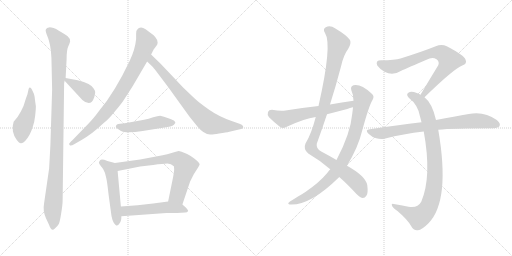
t = 0.00 s
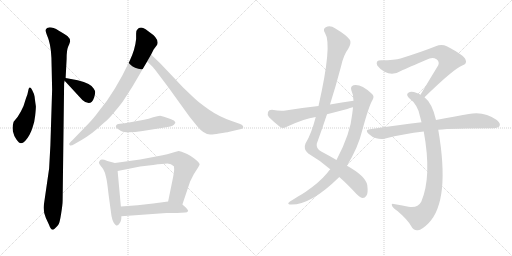
t = 2.47 s
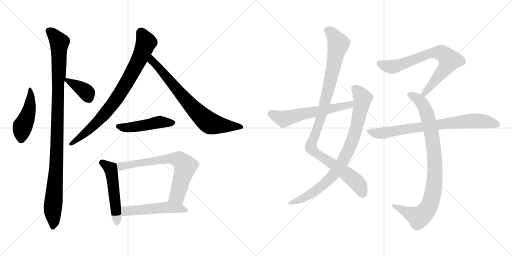
t = 4.94 s
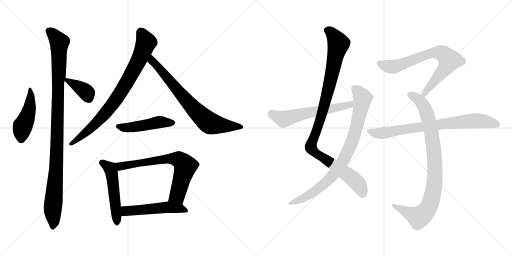
t = 7.40 s
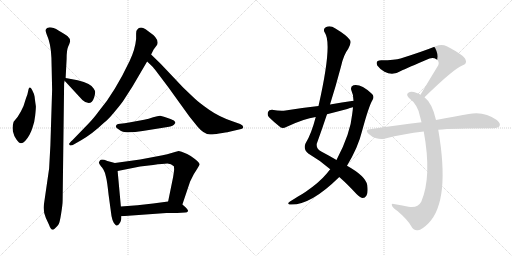
t = 9.87 s
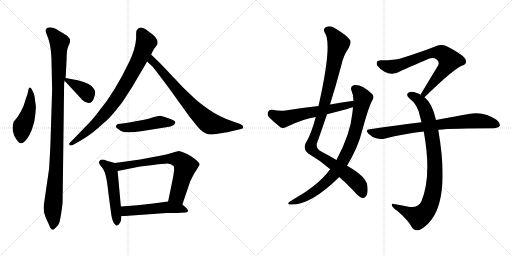
t = 12.34 s

The animated SVG that drew these frames (rendered in a browser with its animation timeline set to each time). Animation: 15 CSS @keyframes rules; one cycle of 12.34 s.

<svg version="1.1" viewBox="0 0 2048 1024" xmlns="http://www.w3.org/2000/svg">
  <g stroke="lightgray" stroke-dasharray="1,1" stroke-width="1" transform="scale(4, 4)">
    <line x1="0" y1="0" x2="256" y2="256"></line>
    <line x1="256" y1="0" x2="0" y2="256"></line>
    <line x1="128" y1="0" x2="128" y2="256"></line>
    <line x1="0" y1="128" x2="256" y2="128"></line>
    <line x1="256" y1="0" x2="512" y2="256"></line>
    <line x1="512" y1="0" x2="256" y2="256"></line>
    <line x1="384" y1="0" x2="384" y2="256"></line>
    <line x1="256" y1="128" x2="512" y2="128"></line>
  </g>
<g transform="scale(1, -1) translate(0, -850)">
   <style type="text/css">
    @keyframes keyframes0 {
      from {
       stroke: black;
       stroke-dashoffset: 458;
       stroke-width: 128;
       }
       60% {
       animation-timing-function: step-end;
       stroke: black;
       stroke-dashoffset: 0;
       stroke-width: 128;
       }
       to {
       stroke: black;
       stroke-width: 1024;
       }
       }
       #make-me-a-hanzi-animation-0 {
         animation: keyframes0 0.622721s both;
         animation-delay: 0.000000s;
         animation-timing-function: linear;
       }
    @keyframes keyframes1 {
      from {
       stroke: black;
       stroke-dashoffset: 1058;
       stroke-width: 128;
       }
       77% {
       animation-timing-function: step-end;
       stroke: black;
       stroke-dashoffset: 0;
       stroke-width: 128;
       }
       to {
       stroke: black;
       stroke-width: 1024;
       }
       }
       #make-me-a-hanzi-animation-1 {
         animation: keyframes1 1.111003s both;
         animation-delay: 0.622721s;
         animation-timing-function: linear;
       }
    @keyframes keyframes2 {
      from {
       stroke: black;
       stroke-dashoffset: 375;
       stroke-width: 128;
       }
       55% {
       animation-timing-function: step-end;
       stroke: black;
       stroke-dashoffset: 0;
       stroke-width: 128;
       }
       to {
       stroke: black;
       stroke-width: 1024;
       }
       }
       #make-me-a-hanzi-animation-2 {
         animation: keyframes2 0.555176s both;
         animation-delay: 1.733724s;
         animation-timing-function: linear;
       }
    @keyframes keyframes3 {
      from {
       stroke: black;
       stroke-dashoffset: 813;
       stroke-width: 128;
       }
       73% {
       animation-timing-function: step-end;
       stroke: black;
       stroke-dashoffset: 0;
       stroke-width: 128;
       }
       to {
       stroke: black;
       stroke-width: 1024;
       }
       }
       #make-me-a-hanzi-animation-3 {
         animation: keyframes3 0.911621s both;
         animation-delay: 2.288900s;
         animation-timing-function: linear;
       }
    @keyframes keyframes4 {
      from {
       stroke: black;
       stroke-dashoffset: 742;
       stroke-width: 128;
       }
       71% {
       animation-timing-function: step-end;
       stroke: black;
       stroke-dashoffset: 0;
       stroke-width: 128;
       }
       to {
       stroke: black;
       stroke-width: 1024;
       }
       }
       #make-me-a-hanzi-animation-4 {
         animation: keyframes4 0.853841s both;
         animation-delay: 3.200521s;
         animation-timing-function: linear;
       }
    @keyframes keyframes5 {
      from {
       stroke: black;
       stroke-dashoffset: 478;
       stroke-width: 128;
       }
       61% {
       animation-timing-function: step-end;
       stroke: black;
       stroke-dashoffset: 0;
       stroke-width: 128;
       }
       to {
       stroke: black;
       stroke-width: 1024;
       }
       }
       #make-me-a-hanzi-animation-5 {
         animation: keyframes5 0.638997s both;
         animation-delay: 4.054362s;
         animation-timing-function: linear;
       }
    @keyframes keyframes6 {
      from {
       stroke: black;
       stroke-dashoffset: 519;
       stroke-width: 128;
       }
       63% {
       animation-timing-function: step-end;
       stroke: black;
       stroke-dashoffset: 0;
       stroke-width: 128;
       }
       to {
       stroke: black;
       stroke-width: 1024;
       }
       }
       #make-me-a-hanzi-animation-6 {
         animation: keyframes6 0.672363s both;
         animation-delay: 4.693359s;
         animation-timing-function: linear;
       }
    @keyframes keyframes7 {
      from {
       stroke: black;
       stroke-dashoffset: 701;
       stroke-width: 128;
       }
       70% {
       animation-timing-function: step-end;
       stroke: black;
       stroke-dashoffset: 0;
       stroke-width: 128;
       }
       to {
       stroke: black;
       stroke-width: 1024;
       }
       }
       #make-me-a-hanzi-animation-7 {
         animation: keyframes7 0.820475s both;
         animation-delay: 5.365722s;
         animation-timing-function: linear;
       }
    @keyframes keyframes8 {
      from {
       stroke: black;
       stroke-dashoffset: 517;
       stroke-width: 128;
       }
       63% {
       animation-timing-function: step-end;
       stroke: black;
       stroke-dashoffset: 0;
       stroke-width: 128;
       }
       to {
       stroke: black;
       stroke-width: 1024;
       }
       }
       #make-me-a-hanzi-animation-8 {
         animation: keyframes8 0.670736s both;
         animation-delay: 6.186197s;
         animation-timing-function: linear;
       }
    @keyframes keyframes9 {
      from {
       stroke: black;
       stroke-dashoffset: 1042;
       stroke-width: 128;
       }
       77% {
       animation-timing-function: step-end;
       stroke: black;
       stroke-dashoffset: 0;
       stroke-width: 128;
       }
       to {
       stroke: black;
       stroke-width: 1024;
       }
       }
       #make-me-a-hanzi-animation-9 {
         animation: keyframes9 1.097982s both;
         animation-delay: 6.856933s;
         animation-timing-function: linear;
       }
    @keyframes keyframes10 {
      from {
       stroke: black;
       stroke-dashoffset: 846;
       stroke-width: 128;
       }
       73% {
       animation-timing-function: step-end;
       stroke: black;
       stroke-dashoffset: 0;
       stroke-width: 128;
       }
       to {
       stroke: black;
       stroke-width: 1024;
       }
       }
       #make-me-a-hanzi-animation-10 {
         animation: keyframes10 0.938477s both;
         animation-delay: 7.954915s;
         animation-timing-function: linear;
       }
    @keyframes keyframes11 {
      from {
       stroke: black;
       stroke-dashoffset: 593;
       stroke-width: 128;
       }
       66% {
       animation-timing-function: step-end;
       stroke: black;
       stroke-dashoffset: 0;
       stroke-width: 128;
       }
       to {
       stroke: black;
       stroke-width: 1024;
       }
       }
       #make-me-a-hanzi-animation-11 {
         animation: keyframes11 0.732585s both;
         animation-delay: 8.893392s;
         animation-timing-function: linear;
       }
    @keyframes keyframes12 {
      from {
       stroke: black;
       stroke-dashoffset: 734;
       stroke-width: 128;
       }
       70% {
       animation-timing-function: step-end;
       stroke: black;
       stroke-dashoffset: 0;
       stroke-width: 128;
       }
       to {
       stroke: black;
       stroke-width: 1024;
       }
       }
       #make-me-a-hanzi-animation-12 {
         animation: keyframes12 0.847331s both;
         animation-delay: 9.625977s;
         animation-timing-function: linear;
       }
    @keyframes keyframes13 {
      from {
       stroke: black;
       stroke-dashoffset: 904;
       stroke-width: 128;
       }
       75% {
       animation-timing-function: step-end;
       stroke: black;
       stroke-dashoffset: 0;
       stroke-width: 128;
       }
       to {
       stroke: black;
       stroke-width: 1024;
       }
       }
       #make-me-a-hanzi-animation-13 {
         animation: keyframes13 0.985677s both;
         animation-delay: 10.473308s;
         animation-timing-function: linear;
       }
    @keyframes keyframes14 {
      from {
       stroke: black;
       stroke-dashoffset: 773;
       stroke-width: 128;
       }
       72% {
       animation-timing-function: step-end;
       stroke: black;
       stroke-dashoffset: 0;
       stroke-width: 128;
       }
       to {
       stroke: black;
       stroke-width: 1024;
       }
       }
       #make-me-a-hanzi-animation-14 {
         animation: keyframes14 0.879069s both;
         animation-delay: 11.458985s;
         animation-timing-function: linear;
       }
</style>
<path d="M 143.5 425.5 Q 139.5 452.5 138.5 463.5 Q 137.5 473.5 128.5 490.5 Q 119.5 507.5 114.5 494.5 L 109.5 472.5 Q 103.5 457.5 99.5 443.5 Q 96.5 428.5 83.5 404.5 Q 70.5 379.5 54.5 363.5 Q 48.5 345.5 51.5 325.5 Q 55.5 305.5 66.5 291.5 Q 77.5 276.5 84.5 277.5 Q 91.5 277.5 100.5 286.5 Q 120.5 308.5 130.5 341.5 Q 137.5 358.5 140.5 386.5 Q 143.5 413.5 143.5 425.5 Z" fill="lightgray"></path> 
<path d="M 256.5 517.5 L 258.5 527.5 L 262.5 538.5 L 266.5 615.5 Q 266.5 650.5 272.5 663.5 Q 278.5 676.5 280.5 684.5 Q 280.5 697.5 270.5 705.5 Q 261.5 712.5 235.5 727.5 Q 210.5 741.5 196.5 740.5 Q 183.5 739.5 182.5 728.5 Q 182.5 724.5 187.5 710.5 Q 193.5 696.5 195.5 688.5 Q 206.5 654.5 206.5 584.5 L 208.5 491.5 L 201.5 268.5 L 196.5 176.5 L 176.5 38.5 Q 170.5 6.5 183.5 -21.5 L 196.5 -49.5 Q 203.5 -70.5 212.5 -68.5 Q 216.5 -67.5 223.5 -59.5 Q 231.5 -51.5 234.5 -46.5 Q 238.5 -41.5 244.5 -4.5 Q 250.5 32.5 250.5 48.5 L 256.5 517.5 Z" fill="lightgray"></path> 
<path d="M 258.5 527.5 L 329.5 450.5 Q 363.5 420.5 376.5 460.5 Q 381.5 477.5 380.5 482.5 Q 380.5 487.5 374.5 496.5 Q 365.5 515.5 310.5 529.5 L 262.5 538.5 C 245.5 541.5 245.5 541.5 258.5 527.5 Z" fill="lightgray"></path> 
<path d="M 530.5 505.5 L 588.5 604.5 L 604.5 632.5 L 614.5 652.5 L 626.5 668.5 Q 630.5 672.5 630.5 680.5 Q 630.5 700.5 598.5 721.5 L 582.5 733.5 Q 560.5 746.5 548.5 731.5 Q 544.5 728.5 544.5 716.5 L 544.5 694.5 Q 540.5 652.5 518.5 606.5 Q 458.5 480.5 397.5 408.5 Q 372.5 374.5 351.5 353.5 L 290.5 290.5 Q 277.5 278.5 276.5 275.5 Q 276.5 271.5 280.5 268.5 Q 285.5 266.5 296.5 273.5 L 324.5 289.5 Q 369.5 315.5 412.5 356.5 Q 431.5 370.5 458.5 403.5 Q 485.5 435.5 494.5 449.5 L 530.5 505.5 Z" fill="lightgray"></path> 
<path d="M 588.5 604.5 L 611.5 582.5 Q 620.5 571.5 672.5 502.5 L 757.5 384.5 L 790.5 343.5 Q 815.5 313.5 840.5 312.5 Q 848.5 311.5 876.5 316.5 Q 905.5 320.5 917.5 323.5 L 964.5 334.5 Q 970.5 336.5 972.5 339.5 Q 975.5 348.5 960.5 354.5 L 929.5 365.5 Q 876.5 383.5 836.5 411.5 Q 796.5 439.5 776.5 458.5 L 732.5 500.5 L 643.5 594.5 L 604.5 632.5 C 583.5 653.5 566.5 625.5 588.5 604.5 Z" fill="lightgray"></path> 
<path d="M 463.5 344.5 Q 461.5 339.5 482.5 327.5 Q 503.5 314.5 570.5 326.5 L 670.5 342.5 Q 694.5 346.5 699.5 356.5 Q 702.5 357.5 700.5 362.5 Q 698.5 366.5 695.5 368.5 Q 692.5 370.5 673.5 377.5 Q 654.5 384.5 640.5 387.5 Q 631.5 387.5 612.5 381.5 Q 594.5 375.5 576.5 371.5 L 516.5 360.5 Q 498.5 356.5 480.5 355.5 Q 463.5 354.5 463.5 344.5 Z" fill="lightgray"></path> 
<path d="M 459.5 198.5 L 429.5 206.5 Q 406.5 215.5 400.5 209.5 Q 395.5 202.5 395.5 199.5 Q 396.5 195.5 404.5 184.5 Q 407.5 182.5 413.5 172.5 Q 420.5 161.5 424.5 140.5 Q 428.5 125.5 434.5 70.5 L 443.5 4.5 Q 447.5 -38.5 462.5 -49.5 Q 469.5 -57.5 478.5 -42.5 Q 485.5 -34.5 485.5 -14.5 L 483.5 24.5 L 470.5 166.5 C 467.5 196.5 467.5 196.5 459.5 198.5 Z" fill="lightgray"></path> 
<path d="M 729.5 32.5 L 760.5 124.5 L 774.5 152.5 Q 799.5 191.5 798.5 192.5 Q 798.5 200.5 779.5 214.5 Q 761.5 228.5 748.5 234.5 L 726.5 243.5 Q 717.5 246.5 714.5 246.5 Q 712.5 246.5 689.5 239.5 Q 667.5 232.5 650.5 229.5 L 560.5 212.5 L 459.5 198.5 C 429.5 194.5 441.5 160.5 470.5 166.5 L 560.5 184.5 L 612.5 190.5 Q 654.5 196.5 669.5 196.5 Q 684.5 196.5 695.5 185.5 L 696.5 175.5 Q 697.5 172.5 692.5 142.5 L 672.5 44.5 C 666.5 15.5 719.5 4.5 729.5 32.5 Z" fill="lightgray"></path> 
<path d="M 752.5 6.5 Q 752.5 13.5 729.5 32.5 C 709.5 49.5 702.5 48.5 672.5 44.5 L 612.5 36.5 Q 552.5 28.5 483.5 24.5 C 453.5 22.5 455.5 -16.5 485.5 -14.5 L 665.5 -1.5 L 708.5 -1.5 L 740.5 0.5 Q 749.5 0.5 752.5 6.5 Z" fill="lightgray"></path> 
<path d="M 1357.0 142.0 Q 1388.0 115.0 1426.0 74.0 Q 1442.0 59.0 1451.0 58.0 Q 1460.0 58.0 1466.0 68.0 Q 1473.0 78.0 1469.0 110.0 Q 1462.0 146.0 1388.0 187.0 L 1346.0 210.0 Q 1319.0 226.0 1285.0 244.0 Q 1264.0 254.0 1267.0 275.0 Q 1288.0 333.0 1308.0 393.0 L 1320.0 432.0 Q 1344.0 508.0 1364.0 584.0 Q 1374.0 630.0 1393.0 655.0 Q 1406.0 677.0 1400.0 690.0 Q 1387.0 709.0 1340.0 737.0 Q 1321.0 750.0 1303.0 741.0 Q 1290.0 734.0 1300.0 718.0 Q 1330.0 673.0 1274.0 426.0 L 1263.0 382.0 Q 1245.0 313.0 1222.0 276.0 Q 1212.0 254.0 1233.0 236.0 Q 1281.0 208.0 1321.0 173.0 L 1357.0 142.0 Z" fill="lightgray"></path> 
<path d="M 1321.0 173.0 Q 1314.0 166.0 1308.0 157.0 Q 1277.0 120.0 1223.0 83.0 Q 1210.0 74.0 1192.0 64.0 Q 1176.0 54.0 1160.0 44.0 Q 1147.0 35.0 1158.0 32.0 Q 1239.0 26.0 1354.0 139.0 Q 1355.0 140.0 1357.0 142.0 L 1388.0 187.0 Q 1433.0 262.0 1448.0 325.0 Q 1476.0 428.0 1490.0 450.0 Q 1500.0 466.0 1485.0 477.0 Q 1443.0 516.0 1414.0 509.0 Q 1401.0 505.0 1405.0 490.0 Q 1414.0 471.0 1414.0 447.0 L 1412.0 421.0 Q 1411.0 409.0 1409.0 395.0 Q 1402.0 316.0 1346.0 210.0 L 1321.0 173.0 Z" fill="lightgray"></path> 
<path d="M 1414.0 447.0 Q 1368.0 441.0 1320.0 432.0 L 1274.0 426.0 Q 1210.0 419.0 1142.0 408.0 Q 1121.0 405.0 1088.0 411.0 Q 1075.0 411.0 1072.0 402.0 Q 1068.0 390.0 1076.0 381.0 Q 1095.0 362.0 1123.0 340.0 Q 1133.0 336.0 1145.0 342.0 Q 1217.0 376.0 1263.0 382.0 L 1308.0 393.0 Q 1347.0 403.0 1389.0 414.0 Q 1399.0 418.0 1412.0 421.0 C 1441.0 429.0 1444.0 451.0 1414.0 447.0 Z" fill="lightgray"></path> 
<path d="M 1698.0 461.0 Q 1815.0 575.0 1849.0 588.0 Q 1870.0 595.0 1862.0 612.0 Q 1858.0 628.0 1787.0 665.0 Q 1766.0 675.0 1743.0 665.0 Q 1688.0 643.0 1602.0 616.0 Q 1580.0 609.0 1525.0 609.0 Q 1500.0 609.0 1509.0 588.0 Q 1518.0 575.0 1538.0 563.0 Q 1571.0 545.0 1605.0 567.0 Q 1624.0 576.0 1718.0 616.0 Q 1733.0 622.0 1746.0 613.0 Q 1759.0 604.0 1753.0 589.0 Q 1720.0 535.0 1682.0 471.0 C 1667.0 445.0 1676.0 440.0 1698.0 461.0 Z" fill="lightgray"></path> 
<path d="M 1744.0 370.0 Q 1729.0 437.0 1698.0 461.0 L 1682.0 471.0 Q 1675.0 475.0 1667.0 478.0 Q 1645.0 487.0 1635.0 480.0 Q 1622.0 473.0 1635.0 459.0 Q 1672.0 431.0 1680.0 384.0 Q 1683.0 374.0 1686.0 361.0 L 1695.0 324.0 Q 1728.0 144.0 1685.0 43.0 Q 1670.0 16.0 1634.0 23.0 Q 1603.0 29.0 1575.0 34.0 Q 1563.0 37.0 1569.0 25.0 Q 1573.0 18.0 1591.0 5.0 Q 1631.0 -29.0 1645.0 -55.0 Q 1655.0 -74.0 1672.0 -71.0 Q 1687.0 -70.0 1714.0 -43.0 Q 1802.0 47.0 1753.0 331.0 L 1744.0 370.0 Z" fill="lightgray"></path> 
<path d="M 1753.0 331.0 Q 1810.0 337.0 1974.0 337.0 Q 1993.0 338.0 1998.0 346.0 Q 2004.0 356.0 1987.0 370.0 Q 1936.0 407.0 1875.0 394.0 Q 1820.0 385.0 1744.0 370.0 L 1686.0 361.0 Q 1589.0 349.0 1479.0 333.0 Q 1458.0 332.0 1474.0 315.0 Q 1487.0 302.0 1505.0 297.0 Q 1524.0 291.0 1541.0 296.0 Q 1613.0 315.0 1695.0 324.0 L 1753.0 331.0 Z" fill="lightgray"></path> 
      <clipPath id="make-me-a-hanzi-clip-0">
      <path d="M 143.5 425.5 Q 139.5 452.5 138.5 463.5 Q 137.5 473.5 128.5 490.5 Q 119.5 507.5 114.5 494.5 L 109.5 472.5 Q 103.5 457.5 99.5 443.5 Q 96.5 428.5 83.5 404.5 Q 70.5 379.5 54.5 363.5 Q 48.5 345.5 51.5 325.5 Q 55.5 305.5 66.5 291.5 Q 77.5 276.5 84.5 277.5 Q 91.5 277.5 100.5 286.5 Q 120.5 308.5 130.5 341.5 Q 137.5 358.5 140.5 386.5 Q 143.5 413.5 143.5 425.5 Z" fill="lightgray"></path>
      </clipPath>
      <path clip-path="url(#make-me-a-hanzi-clip-0)" d="M 120.5 487.5 L 120.5 430.5 L 89.5 341.5 L 84.5 290.5 " fill="none" id="make-me-a-hanzi-animation-0" stroke-dasharray="330 660" stroke-linecap="round"></path>

      <clipPath id="make-me-a-hanzi-clip-1">
      <path d="M 256.5 517.5 L 258.5 527.5 L 262.5 538.5 L 266.5 615.5 Q 266.5 650.5 272.5 663.5 Q 278.5 676.5 280.5 684.5 Q 280.5 697.5 270.5 705.5 Q 261.5 712.5 235.5 727.5 Q 210.5 741.5 196.5 740.5 Q 183.5 739.5 182.5 728.5 Q 182.5 724.5 187.5 710.5 Q 193.5 696.5 195.5 688.5 Q 206.5 654.5 206.5 584.5 L 208.5 491.5 L 201.5 268.5 L 196.5 176.5 L 176.5 38.5 Q 170.5 6.5 183.5 -21.5 L 196.5 -49.5 Q 203.5 -70.5 212.5 -68.5 Q 216.5 -67.5 223.5 -59.5 Q 231.5 -51.5 234.5 -46.5 Q 238.5 -41.5 244.5 -4.5 Q 250.5 32.5 250.5 48.5 L 256.5 517.5 Z" fill="lightgray"></path>
      </clipPath>
      <path clip-path="url(#make-me-a-hanzi-clip-1)" d="M 195.5 727.5 L 237.5 679.5 L 225.5 197.5 L 210.5 16.5 L 212.5 -57.5 " fill="none" id="make-me-a-hanzi-animation-1" stroke-dasharray="930 1860" stroke-linecap="round"></path>

      <clipPath id="make-me-a-hanzi-clip-2">
      <path d="M 258.5 527.5 L 329.5 450.5 Q 363.5 420.5 376.5 460.5 Q 381.5 477.5 380.5 482.5 Q 380.5 487.5 374.5 496.5 Q 365.5 515.5 310.5 529.5 L 262.5 538.5 C 245.5 541.5 245.5 541.5 258.5 527.5 Z" fill="lightgray"></path>
      </clipPath>
      <path clip-path="url(#make-me-a-hanzi-clip-2)" d="M 267.5 530.5 L 339.5 486.5 L 354.5 455.5 " fill="none" id="make-me-a-hanzi-animation-2" stroke-dasharray="247 494" stroke-linecap="round"></path>

      <clipPath id="make-me-a-hanzi-clip-3">
      <path d="M 530.5 505.5 L 588.5 604.5 L 604.5 632.5 L 614.5 652.5 L 626.5 668.5 Q 630.5 672.5 630.5 680.5 Q 630.5 700.5 598.5 721.5 L 582.5 733.5 Q 560.5 746.5 548.5 731.5 Q 544.5 728.5 544.5 716.5 L 544.5 694.5 Q 540.5 652.5 518.5 606.5 Q 458.5 480.5 397.5 408.5 Q 372.5 374.5 351.5 353.5 L 290.5 290.5 Q 277.5 278.5 276.5 275.5 Q 276.5 271.5 280.5 268.5 Q 285.5 266.5 296.5 273.5 L 324.5 289.5 Q 369.5 315.5 412.5 356.5 Q 431.5 370.5 458.5 403.5 Q 485.5 435.5 494.5 449.5 L 530.5 505.5 Z" fill="lightgray"></path>
      </clipPath>
      <path clip-path="url(#make-me-a-hanzi-clip-3)" d="M 564.5 719.5 L 584.5 680.5 L 544.5 588.5 L 475.5 469.5 L 425.5 401.5 L 379.5 353.5 L 283.5 274.5 " fill="none" id="make-me-a-hanzi-animation-3" stroke-dasharray="685 1370" stroke-linecap="round"></path>

      <clipPath id="make-me-a-hanzi-clip-4">
      <path d="M 588.5 604.5 L 611.5 582.5 Q 620.5 571.5 672.5 502.5 L 757.5 384.5 L 790.5 343.5 Q 815.5 313.5 840.5 312.5 Q 848.5 311.5 876.5 316.5 Q 905.5 320.5 917.5 323.5 L 964.5 334.5 Q 970.5 336.5 972.5 339.5 Q 975.5 348.5 960.5 354.5 L 929.5 365.5 Q 876.5 383.5 836.5 411.5 Q 796.5 439.5 776.5 458.5 L 732.5 500.5 L 643.5 594.5 L 604.5 632.5 C 583.5 653.5 566.5 625.5 588.5 604.5 Z" fill="lightgray"></path>
      </clipPath>
      <path clip-path="url(#make-me-a-hanzi-clip-4)" d="M 606.5 625.5 L 608.5 607.5 L 760.5 431.5 L 827.5 365.5 L 849.5 354.5 L 965.5 342.5 " fill="none" id="make-me-a-hanzi-animation-4" stroke-dasharray="614 1228" stroke-linecap="round"></path>

      <clipPath id="make-me-a-hanzi-clip-5">
      <path d="M 463.5 344.5 Q 461.5 339.5 482.5 327.5 Q 503.5 314.5 570.5 326.5 L 670.5 342.5 Q 694.5 346.5 699.5 356.5 Q 702.5 357.5 700.5 362.5 Q 698.5 366.5 695.5 368.5 Q 692.5 370.5 673.5 377.5 Q 654.5 384.5 640.5 387.5 Q 631.5 387.5 612.5 381.5 Q 594.5 375.5 576.5 371.5 L 516.5 360.5 Q 498.5 356.5 480.5 355.5 Q 463.5 354.5 463.5 344.5 Z" fill="lightgray"></path>
      </clipPath>
      <path clip-path="url(#make-me-a-hanzi-clip-5)" d="M 472.5 344.5 L 509.5 339.5 L 637.5 362.5 L 692.5 360.5 " fill="none" id="make-me-a-hanzi-animation-5" stroke-dasharray="350 700" stroke-linecap="round"></path>

      <clipPath id="make-me-a-hanzi-clip-6">
      <path d="M 459.5 198.5 L 429.5 206.5 Q 406.5 215.5 400.5 209.5 Q 395.5 202.5 395.5 199.5 Q 396.5 195.5 404.5 184.5 Q 407.5 182.5 413.5 172.5 Q 420.5 161.5 424.5 140.5 Q 428.5 125.5 434.5 70.5 L 443.5 4.5 Q 447.5 -38.5 462.5 -49.5 Q 469.5 -57.5 478.5 -42.5 Q 485.5 -34.5 485.5 -14.5 L 483.5 24.5 L 470.5 166.5 C 467.5 196.5 467.5 196.5 459.5 198.5 Z" fill="lightgray"></path>
      </clipPath>
      <path clip-path="url(#make-me-a-hanzi-clip-6)" d="M 405.5 200.5 L 437.5 179.5 L 444.5 163.5 L 468.5 -42.5 " fill="none" id="make-me-a-hanzi-animation-6" stroke-dasharray="391 782" stroke-linecap="round"></path>

      <clipPath id="make-me-a-hanzi-clip-7">
      <path d="M 729.5 32.5 L 760.5 124.5 L 774.5 152.5 Q 799.5 191.5 798.5 192.5 Q 798.5 200.5 779.5 214.5 Q 761.5 228.5 748.5 234.5 L 726.5 243.5 Q 717.5 246.5 714.5 246.5 Q 712.5 246.5 689.5 239.5 Q 667.5 232.5 650.5 229.5 L 560.5 212.5 L 459.5 198.5 C 429.5 194.5 441.5 160.5 470.5 166.5 L 560.5 184.5 L 612.5 190.5 Q 654.5 196.5 669.5 196.5 Q 684.5 196.5 695.5 185.5 L 696.5 175.5 Q 697.5 172.5 692.5 142.5 L 672.5 44.5 C 666.5 15.5 719.5 4.5 729.5 32.5 Z" fill="lightgray"></path>
      </clipPath>
      <path clip-path="url(#make-me-a-hanzi-clip-7)" d="M 467.5 195.5 L 477.5 186.5 L 490.5 185.5 L 659.5 214.5 L 719.5 210.5 L 741.5 185.5 L 708.5 68.5 L 681.5 50.5 " fill="none" id="make-me-a-hanzi-animation-7" stroke-dasharray="573 1146" stroke-linecap="round"></path>

      <clipPath id="make-me-a-hanzi-clip-8">
      <path d="M 752.5 6.5 Q 752.5 13.5 729.5 32.5 C 709.5 49.5 702.5 48.5 672.5 44.5 L 612.5 36.5 Q 552.5 28.5 483.5 24.5 C 453.5 22.5 455.5 -16.5 485.5 -14.5 L 665.5 -1.5 L 708.5 -1.5 L 740.5 0.5 Q 749.5 0.5 752.5 6.5 Z" fill="lightgray"></path>
      </clipPath>
      <path clip-path="url(#make-me-a-hanzi-clip-8)" d="M 492.5 -7.5 L 506.5 6.5 L 667.5 21.5 L 718.5 17.5 L 744.5 6.5 " fill="none" id="make-me-a-hanzi-animation-8" stroke-dasharray="389 778" stroke-linecap="round"></path>

      <clipPath id="make-me-a-hanzi-clip-9">
      <path d="M 1357.0 142.0 Q 1388.0 115.0 1426.0 74.0 Q 1442.0 59.0 1451.0 58.0 Q 1460.0 58.0 1466.0 68.0 Q 1473.0 78.0 1469.0 110.0 Q 1462.0 146.0 1388.0 187.0 L 1346.0 210.0 Q 1319.0 226.0 1285.0 244.0 Q 1264.0 254.0 1267.0 275.0 Q 1288.0 333.0 1308.0 393.0 L 1320.0 432.0 Q 1344.0 508.0 1364.0 584.0 Q 1374.0 630.0 1393.0 655.0 Q 1406.0 677.0 1400.0 690.0 Q 1387.0 709.0 1340.0 737.0 Q 1321.0 750.0 1303.0 741.0 Q 1290.0 734.0 1300.0 718.0 Q 1330.0 673.0 1274.0 426.0 L 1263.0 382.0 Q 1245.0 313.0 1222.0 276.0 Q 1212.0 254.0 1233.0 236.0 Q 1281.0 208.0 1321.0 173.0 L 1357.0 142.0 Z" fill="lightgray"></path>
      </clipPath>
      <path clip-path="url(#make-me-a-hanzi-clip-9)" d="M 1309.0 728.0 L 1334.0 709.0 L 1354.0 673.0 L 1291.0 405.0 L 1243.0 261.0 L 1262.0 238.0 L 1413.0 134.0 L 1438.0 106.0 L 1451.0 73.0 " fill="none" id="make-me-a-hanzi-animation-9" stroke-dasharray="914 1828" stroke-linecap="round"></path>

      <clipPath id="make-me-a-hanzi-clip-10">
      <path d="M 1321.0 173.0 Q 1314.0 166.0 1308.0 157.0 Q 1277.0 120.0 1223.0 83.0 Q 1210.0 74.0 1192.0 64.0 Q 1176.0 54.0 1160.0 44.0 Q 1147.0 35.0 1158.0 32.0 Q 1239.0 26.0 1354.0 139.0 Q 1355.0 140.0 1357.0 142.0 L 1388.0 187.0 Q 1433.0 262.0 1448.0 325.0 Q 1476.0 428.0 1490.0 450.0 Q 1500.0 466.0 1485.0 477.0 Q 1443.0 516.0 1414.0 509.0 Q 1401.0 505.0 1405.0 490.0 Q 1414.0 471.0 1414.0 447.0 L 1412.0 421.0 Q 1411.0 409.0 1409.0 395.0 Q 1402.0 316.0 1346.0 210.0 L 1321.0 173.0 Z" fill="lightgray"></path>
      </clipPath>
      <path clip-path="url(#make-me-a-hanzi-clip-10)" d="M 1417.0 496.0 L 1444.0 470.0 L 1451.0 456.0 L 1449.0 444.0 L 1414.0 301.0 L 1365.0 195.0 L 1331.0 147.0 L 1287.0 105.0 L 1233.0 67.0 L 1164.0 37.0 " fill="none" id="make-me-a-hanzi-animation-10" stroke-dasharray="718 1436" stroke-linecap="round"></path>

      <clipPath id="make-me-a-hanzi-clip-11">
      <path d="M 1414.0 447.0 Q 1368.0 441.0 1320.0 432.0 L 1274.0 426.0 Q 1210.0 419.0 1142.0 408.0 Q 1121.0 405.0 1088.0 411.0 Q 1075.0 411.0 1072.0 402.0 Q 1068.0 390.0 1076.0 381.0 Q 1095.0 362.0 1123.0 340.0 Q 1133.0 336.0 1145.0 342.0 Q 1217.0 376.0 1263.0 382.0 L 1308.0 393.0 Q 1347.0 403.0 1389.0 414.0 Q 1399.0 418.0 1412.0 421.0 C 1441.0 429.0 1444.0 451.0 1414.0 447.0 Z" fill="lightgray"></path>
      </clipPath>
      <path clip-path="url(#make-me-a-hanzi-clip-11)" d="M 1086.0 397.0 L 1134.0 374.0 L 1400.0 431.0 L 1407.0 441.0 " fill="none" id="make-me-a-hanzi-animation-11" stroke-dasharray="465 930" stroke-linecap="round"></path>

      <clipPath id="make-me-a-hanzi-clip-12">
      <path d="M 1698.0 461.0 Q 1815.0 575.0 1849.0 588.0 Q 1870.0 595.0 1862.0 612.0 Q 1858.0 628.0 1787.0 665.0 Q 1766.0 675.0 1743.0 665.0 Q 1688.0 643.0 1602.0 616.0 Q 1580.0 609.0 1525.0 609.0 Q 1500.0 609.0 1509.0 588.0 Q 1518.0 575.0 1538.0 563.0 Q 1571.0 545.0 1605.0 567.0 Q 1624.0 576.0 1718.0 616.0 Q 1733.0 622.0 1746.0 613.0 Q 1759.0 604.0 1753.0 589.0 Q 1720.0 535.0 1682.0 471.0 C 1667.0 445.0 1676.0 440.0 1698.0 461.0 Z" fill="lightgray"></path>
      </clipPath>
      <path clip-path="url(#make-me-a-hanzi-clip-12)" d="M 1520.0 596.0 L 1544.0 586.0 L 1577.0 584.0 L 1707.0 632.0 L 1733.0 639.0 L 1770.0 636.0 L 1798.0 609.0 L 1792.0 597.0 L 1704.0 486.0 L 1701.0 475.0 L 1690.0 476.0 " fill="none" id="make-me-a-hanzi-animation-12" stroke-dasharray="606 1212" stroke-linecap="round"></path>

      <clipPath id="make-me-a-hanzi-clip-13">
      <path d="M 1744.0 370.0 Q 1729.0 437.0 1698.0 461.0 L 1682.0 471.0 Q 1675.0 475.0 1667.0 478.0 Q 1645.0 487.0 1635.0 480.0 Q 1622.0 473.0 1635.0 459.0 Q 1672.0 431.0 1680.0 384.0 Q 1683.0 374.0 1686.0 361.0 L 1695.0 324.0 Q 1728.0 144.0 1685.0 43.0 Q 1670.0 16.0 1634.0 23.0 Q 1603.0 29.0 1575.0 34.0 Q 1563.0 37.0 1569.0 25.0 Q 1573.0 18.0 1591.0 5.0 Q 1631.0 -29.0 1645.0 -55.0 Q 1655.0 -74.0 1672.0 -71.0 Q 1687.0 -70.0 1714.0 -43.0 Q 1802.0 47.0 1753.0 331.0 L 1744.0 370.0 Z" fill="lightgray"></path>
      </clipPath>
      <path clip-path="url(#make-me-a-hanzi-clip-13)" d="M 1640.0 470.0 L 1664.0 459.0 L 1686.0 439.0 L 1701.0 414.0 L 1714.0 372.0 L 1738.0 229.0 L 1736.0 106.0 L 1719.0 32.0 L 1699.0 -1.0 L 1675.0 -19.0 L 1578.0 25.0 " fill="none" id="make-me-a-hanzi-animation-13" stroke-dasharray="776 1552" stroke-linecap="round"></path>

      <clipPath id="make-me-a-hanzi-clip-14">
      <path d="M 1753.0 331.0 Q 1810.0 337.0 1974.0 337.0 Q 1993.0 338.0 1998.0 346.0 Q 2004.0 356.0 1987.0 370.0 Q 1936.0 407.0 1875.0 394.0 Q 1820.0 385.0 1744.0 370.0 L 1686.0 361.0 Q 1589.0 349.0 1479.0 333.0 Q 1458.0 332.0 1474.0 315.0 Q 1487.0 302.0 1505.0 297.0 Q 1524.0 291.0 1541.0 296.0 Q 1613.0 315.0 1695.0 324.0 L 1753.0 331.0 Z" fill="lightgray"></path>
      </clipPath>
      <path clip-path="url(#make-me-a-hanzi-clip-14)" d="M 1476.0 324.0 L 1531.0 317.0 L 1887.0 367.0 L 1933.0 366.0 L 1987.0 352.0 " fill="none" id="make-me-a-hanzi-animation-14" stroke-dasharray="645 1290" stroke-linecap="round"></path>

</g>
</svg>
